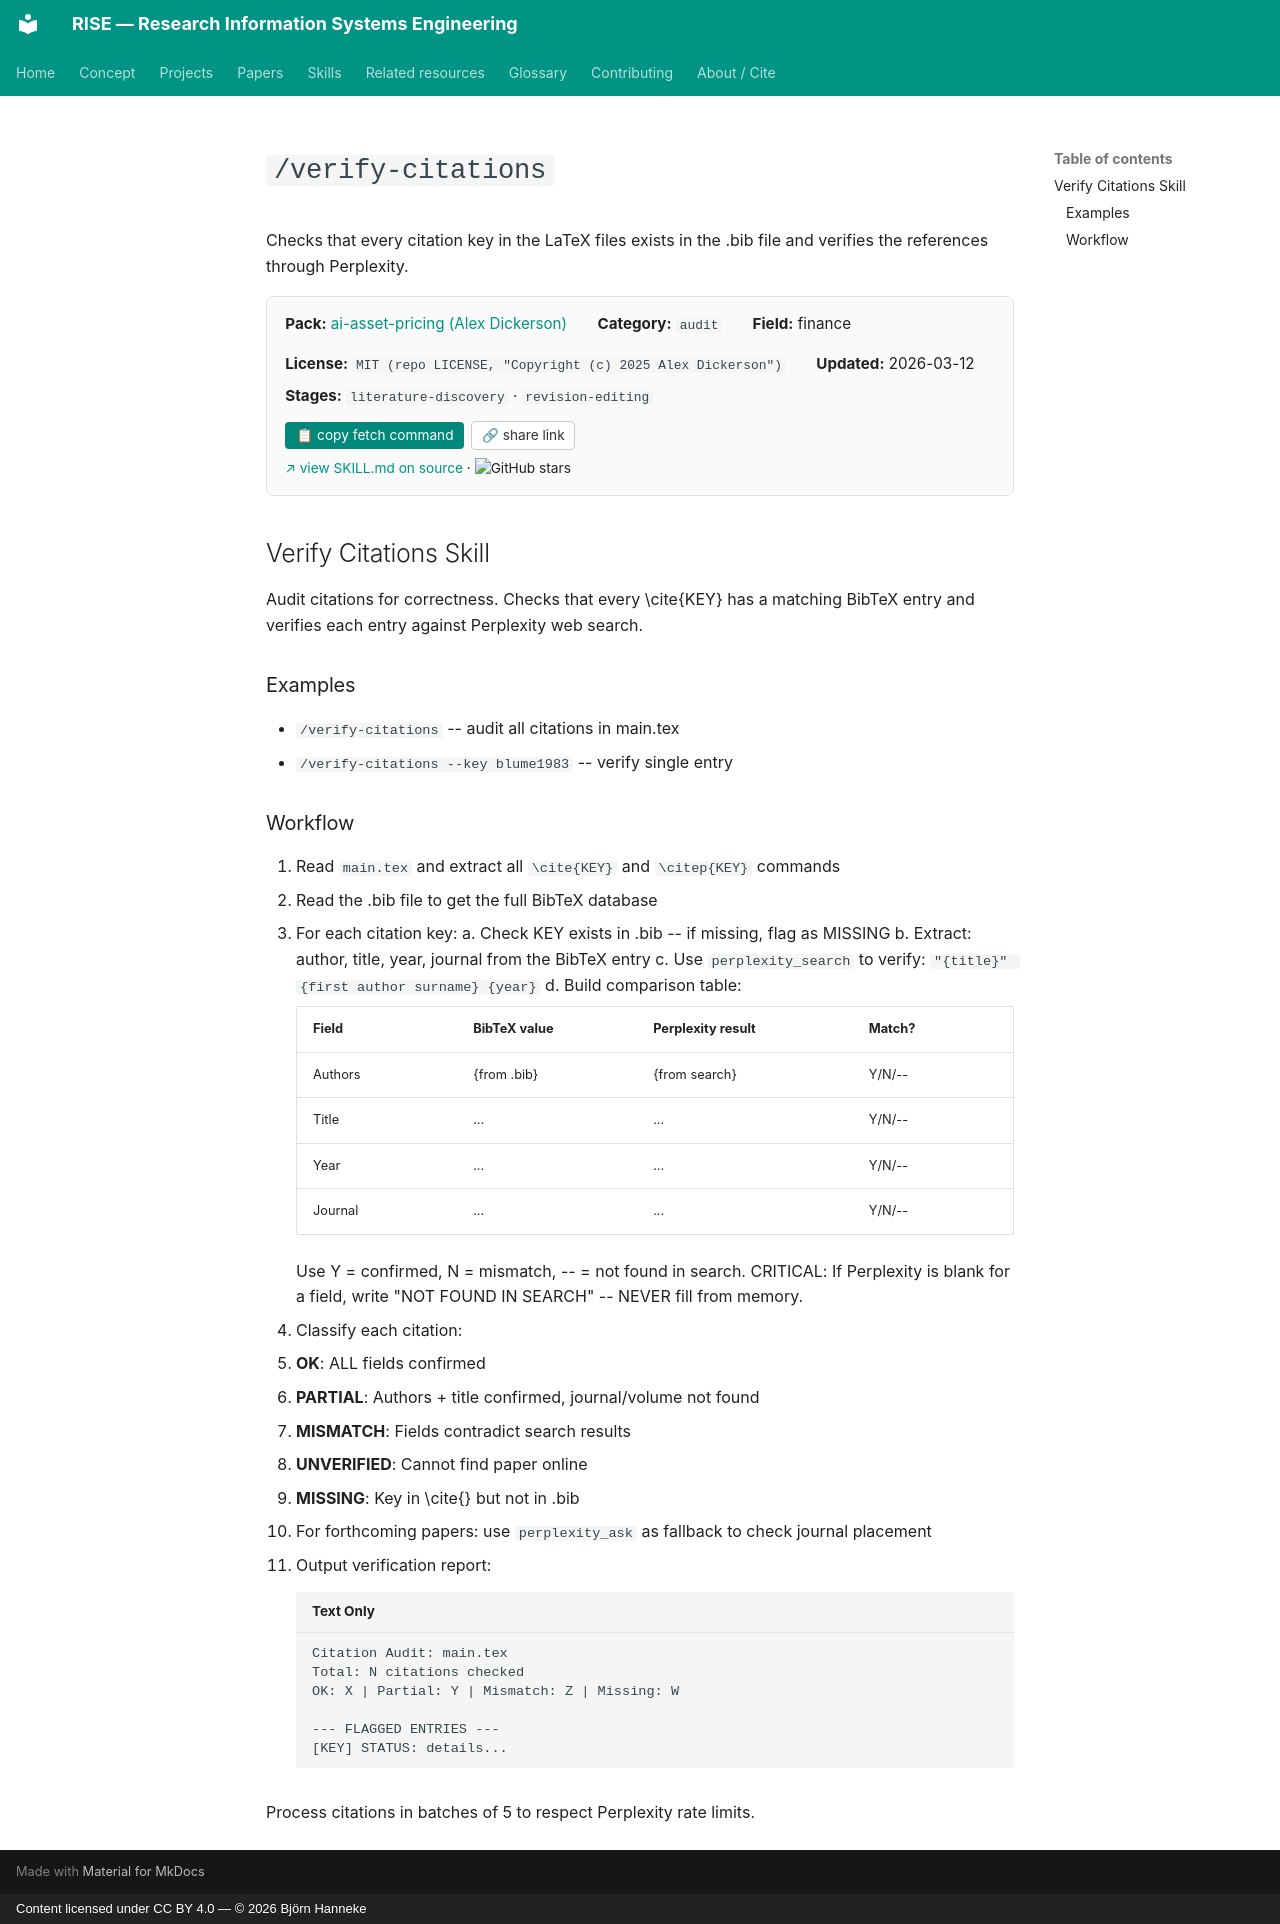

repository: bhanneke/RISE · page: skills/ai-asset-pricing/verify-citations/index.html · generator: mkdocs · copyright: Content licensed under CC BY 4.0 — © 2026 Björn Hanneke

<!-- DO NOT EDIT — auto-copied from skills/ai-asset-pricing/details/verify-citations.md -->

# `/verify-citations`

Checks that every citation key in the LaTeX files exists in the .bib file and verifies the references through Perplexity.

<div class="skill-card" style="background:#fafafa; border:1px solid #e0e0e0; border-radius:8px; padding:1em 1.2em; margin:1em 0 1.5em; font-size:0.95em;"><div style="display:flex; flex-wrap:wrap; gap:1em 2em; align-items:baseline;"><div><b>Pack:</b> <a href="../ai-asset-pricing/">ai-asset-pricing (Alex Dickerson)</a></div><div><b>Category:</b> <code>audit</code></div><div><b>Field:</b> finance</div><div><b>License:</b> <code>MIT (repo LICENSE, "Copyright (c) 2025 Alex Dickerson")</code></div><div><b>Updated:</b> 2026-03-12</div></div><div style="margin-top:0.5em;"><b>Stages:</b> <code>literature-discovery</code> · <code>revision-editing</code></div><div style="margin-top:0.8em;"><button onclick="navigator.clipboard.writeText(`gh api repos/Alexander-M-Dickerson/ai-asset-pricing/contents/.claude/skills/verify-citations/SKILL.md --jq .content | base64 -d`); this.textContent=&apos;&#x2713; copied&apos;;" style="background:#00897b; color:white; border:none; padding:0.4em 0.8em; border-radius:4px; cursor:pointer; font-size:0.9em; margin-right:0.5em;">&#128203; copy fetch command</button><button onclick="navigator.clipboard.writeText(&apos;https://bhanneke.github.io/RISE/skills/ai-asset-pricing/verify-citations/&apos;); this.textContent=&apos;&#x2713; copied&apos;;" style="background:#fff; color:#333; border:1px solid #ccc; padding:0.4em 0.7em; border-radius:4px; cursor:pointer; font-size:0.9em;">&#128279; share link</button></div><div style="margin-top:0.6em; font-size:0.9em;"><a href="https://github.com/Alexander-M-Dickerson/ai-asset-pricing/blob/main/.claude/skills/verify-citations/SKILL.md" target="_blank" rel="noopener">&#8599; view SKILL.md on source</a> &middot; <img src="https://img.shields.io/github/stars/Alexander-M-Dickerson/ai-asset-pricing?style=flat" alt="GitHub stars" style="vertical-align:middle;"></div></div>

## Verify Citations Skill

Audit citations for correctness. Checks that every \cite{KEY} has a matching BibTeX entry and verifies each entry against Perplexity web search.

### Examples
- `/verify-citations` -- audit all citations in main.tex
- `/verify-citations --key blume1983` -- verify single entry

### Workflow

1. Read `main.tex` and extract all `\cite{KEY}` and `\citep{KEY}` commands
2. Read the .bib file to get the full BibTeX database
3. For each citation key:
   a. Check KEY exists in .bib -- if missing, flag as MISSING
   b. Extract: author, title, year, journal from the BibTeX entry
   c. Use `perplexity_search` to verify: `"{title}" {first author surname} {year}`
   d. Build comparison table:

      | Field | BibTeX value | Perplexity result | Match? |
      |-------|-------------|-------------------|--------|
      | Authors | {from .bib} | {from search} | Y/N/-- |
      | Title | ... | ... | Y/N/-- |
      | Year | ... | ... | Y/N/-- |
      | Journal | ... | ... | Y/N/-- |

      Use Y = confirmed, N = mismatch, -- = not found in search.
      CRITICAL: If Perplexity is blank for a field, write "NOT FOUND IN SEARCH" -- NEVER fill from memory.

4. Classify each citation:
   - **OK**: ALL fields confirmed
   - **PARTIAL**: Authors + title confirmed, journal/volume not found
   - **MISMATCH**: Fields contradict search results
   - **UNVERIFIED**: Cannot find paper online
   - **MISSING**: Key in \cite{} but not in .bib

5. For forthcoming papers: use `perplexity_ask` as fallback to check journal placement

6. Output verification report:
   ```
   Citation Audit: main.tex
   Total: N citations checked
   OK: X | Partial: Y | Mismatch: Z | Missing: W

   --- FLAGGED ENTRIES ---
   [KEY] STATUS: details...
   ```

Process citations in batches of 5 to respect Perplexity rate limits.
